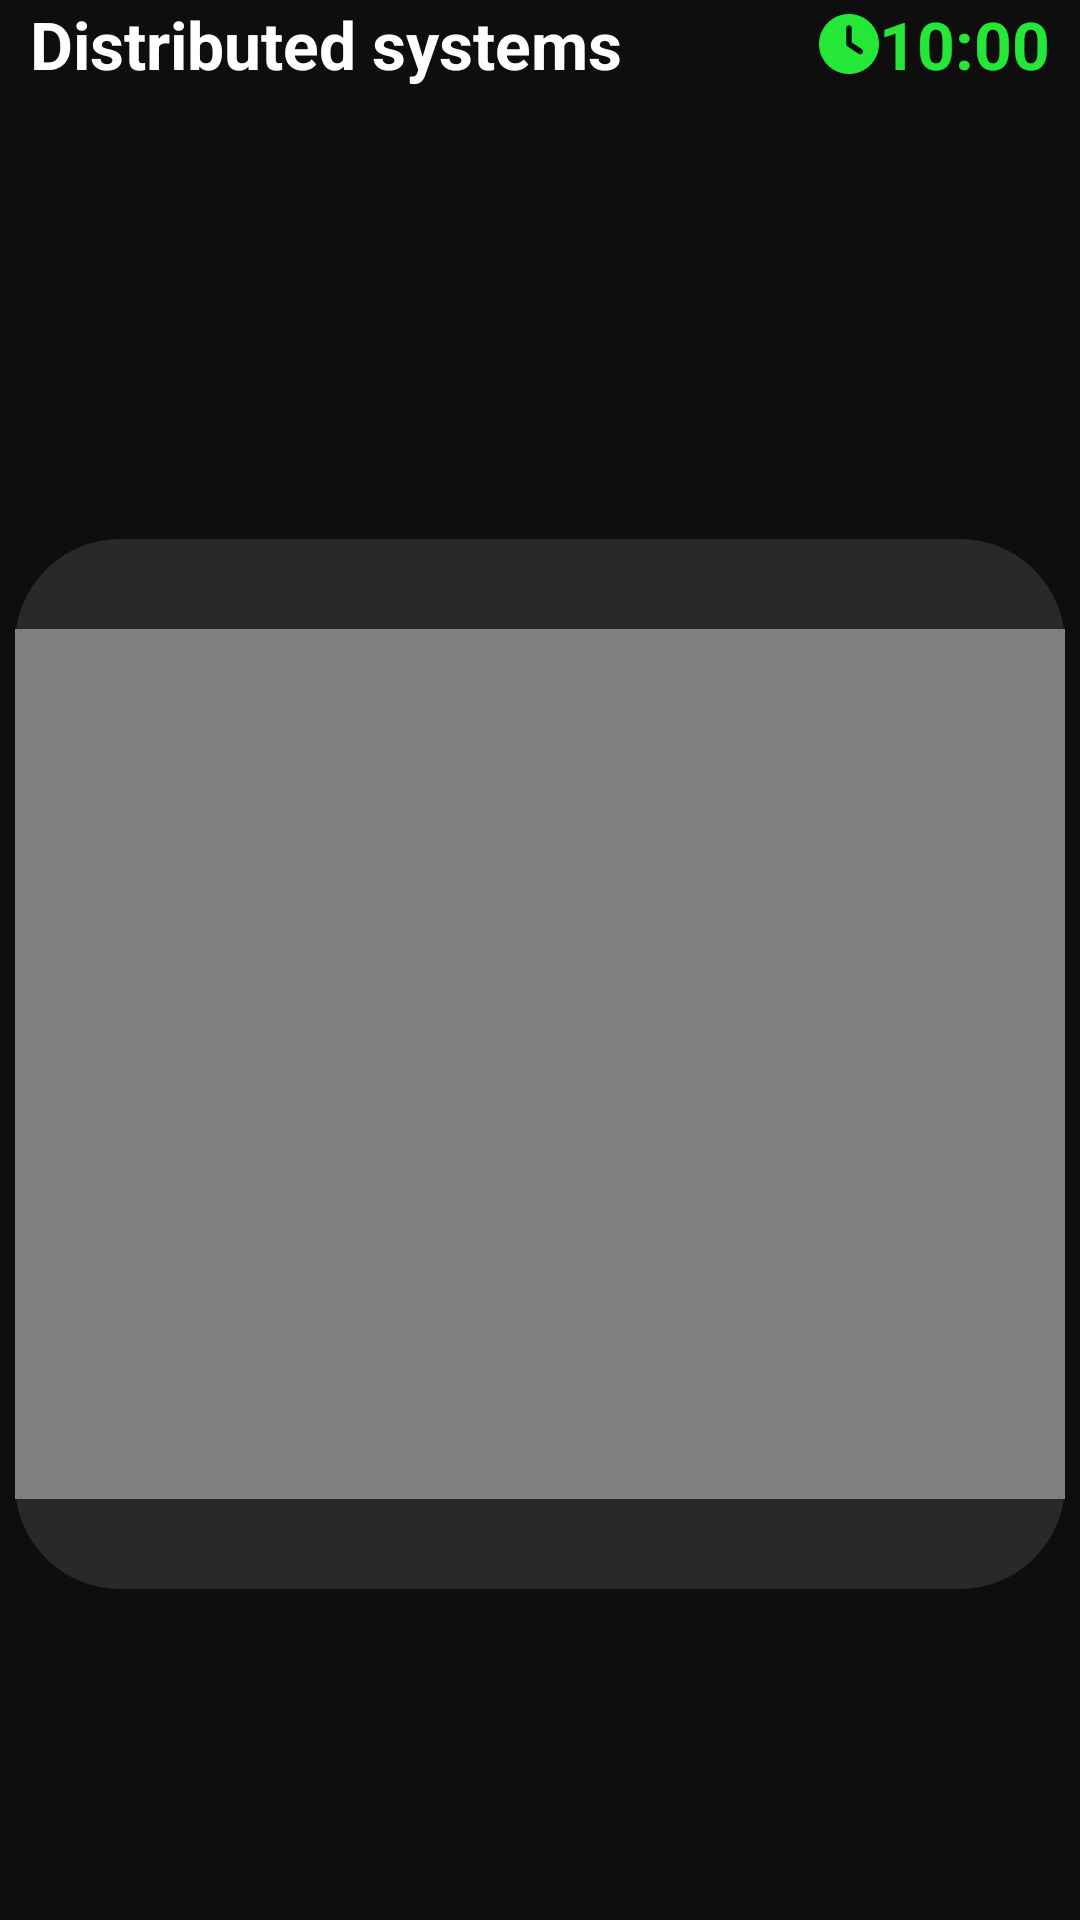

Reconstruct the res/layout file that produces this screen, plus the resources it refers to.
<!-- AndroidManifest.xml: application theme Theme.GamificationApp -->
<!-- res/layout/fragment_video.xml -->
<?xml version="1.0" encoding="utf-8"?>
<androidx.constraintlayout.widget.ConstraintLayout xmlns:android="http://schemas.android.com/apk/res/android"
    xmlns:app="http://schemas.android.com/apk/res-auto"
    xmlns:tools="http://schemas.android.com/tools"
    android:layout_width="match_parent"
    android:layout_height="match_parent"
    android:background="@color/background_black"
    android:id="@+id/id_constraint_layout_drag_and_drop"
    >
    <TextView
        android:id="@+id/id_text_view_subject"
        android:layout_width="wrap_content"
        android:layout_height="wrap_content"
        app:layout_constraintStart_toStartOf="parent"
        app:layout_constraintTop_toTopOf="parent"
        android:text="Distributed systems"
        android:textColor="@color/white"
        android:textStyle="bold"
        android:textSize="@dimen/subTitleSizeSmaller"
        android:layout_marginLeft="10dp"
        />
    <ImageView
        android:id="@+id/id_image_view_clock"
        android:layout_width="20dp"
        android:layout_height="20dp"
        android:background="@drawable/clock_icon"
        app:layout_constraintEnd_toStartOf="@id/id_text_view_clock"
        app:layout_constraintTop_toTopOf="@id/id_text_view_clock"
        app:layout_constraintBottom_toBottomOf="@id/id_text_view_clock"
        />
    <TextView
        android:id="@+id/id_text_view_clock"
        android:layout_width="wrap_content"
        android:layout_height="wrap_content"
        app:layout_constraintEnd_toEndOf="parent"
        app:layout_constraintBottom_toBottomOf="@id/id_text_view_subject"
        android:text="10:00"
        android:textStyle="bold"
        android:textColor="@color/green"
        android:textSize="@dimen/subTitleSizeSmaller"
        android:layout_marginRight="10dp"
        />
    <TextView
        android:id="@+id/id_text_view_paused"
        android:layout_width="wrap_content"
        android:layout_height="wrap_content"
        app:layout_constraintTop_toBottomOf="@id/id_text_view_clock"
        app:layout_constraintEnd_toEndOf="@id/id_text_view_clock"
        android:textColor="@color/clock_orange"
        android:textSize="22sp"
        android:textStyle="bold"/>

    <ImageView
        android:id="@+id/id_image_view_question"
        android:layout_width="match_parent"
        android:layout_height="350dp"
        app:layout_constraintTop_toBottomOf="@id/id_text_view_subject"
        app:layout_constraintStart_toStartOf="parent"
        app:layout_constraintBottom_toBottomOf="parent"
        android:src="@drawable/question_shape_2"
        app:layout_constraintEnd_toEndOf="parent"
        android:layout_marginTop="40dp"
        />
    <VideoView
        android:id="@+id/id_video_view"
        android:layout_width="350dp"
        android:layout_height="290dp"
        app:layout_constraintStart_toStartOf="@id/id_image_view_question"
        app:layout_constraintEnd_toEndOf="@id/id_image_view_question"
        app:layout_constraintTop_toTopOf="@id/id_image_view_question"
        app:layout_constraintBottom_toBottomOf="@id/id_image_view_question"/>
    <ImageView
        android:id="@+id/id_image_view_play"
        android:layout_width="0dp"
        android:layout_height="0dp"
        app:layout_constraintTop_toTopOf="@id/id_video_view"
        app:layout_constraintBottom_toBottomOf="@+id/id_video_view"
        app:layout_constraintStart_toStartOf="@id/id_video_view"
        app:layout_constraintEnd_toEndOf="@id/id_video_view"
        android:src="@drawable/circle_play_icon"
        android:visibility="invisible"
        />
    <androidx.constraintlayout.widget.Group
        android:id="@+id/id_group_confirmation"
        android:layout_width="wrap_content"
        android:layout_height="wrap_content"
        app:constraint_referenced_ids="id_image_view_confirmation,
    id_text_view_confirmation, id_button_confirmation_yes,
    id_button_confirmation_no"
        android:visibility="invisible"
        />
    <ImageView
        android:id="@+id/id_image_view_confirmation"
        android:layout_width="0dp"
        android:layout_height="350dp"
        app:layout_constraintTop_toTopOf="@id/id_image_view_question"
        app:layout_constraintBottom_toBottomOf="@id/id_image_view_question"
        app:layout_constraintEnd_toEndOf="@id/id_image_view_question"
        app:layout_constraintStart_toStartOf="@id/id_image_view_question"
        android:background="@drawable/question_shape"
        android:backgroundTint="@color/red"
        app:layout_constraintWidth_percent="1"/>
    <TextView
        android:id="@+id/id_text_view_confirmation"
        android:layout_width="0dp"
        android:layout_height="wrap_content"
        app:layout_constraintTop_toTopOf="@id/id_image_view_confirmation"
        app:layout_constraintStart_toStartOf="@id/id_image_view_confirmation"
        app:layout_constraintEnd_toEndOf="@id/id_image_view_confirmation"
        android:text="Are you sure you want to exit?"
        android:layout_marginTop="55dp"
        android:textStyle="bold"
        android:textColor="@color/white"
        android:textSize="38sp"
        android:textAlignment="center"/>
    <Button
        android:id="@+id/id_button_confirmation_yes"
        android:layout_width="wrap_content"
        android:layout_height="wrap_content"
        android:text="YES"
        android:backgroundTint="@color/yellow"
        android:textColor="@color/black"
        android:textStyle="bold"
        android:layout_marginBottom="25dp"
        android:layout_marginLeft="30dp"
        app:layout_constraintStart_toStartOf="@id/id_image_view_confirmation"
        app:layout_constraintBottom_toBottomOf="@id/id_image_view_confirmation"/>
    <Button
        android:id="@+id/id_button_confirmation_no"
        android:layout_width="wrap_content"
        android:layout_height="wrap_content"
        android:text="NO"
        android:backgroundTint="@color/yellow"
        android:textColor="@color/black"
        android:textStyle="bold"
        android:layout_marginBottom="25dp"
        android:layout_marginRight="30dp"
        app:layout_constraintEnd_toEndOf="@id/id_image_view_confirmation"
        app:layout_constraintBottom_toBottomOf="@id/id_image_view_confirmation"
        />

</androidx.constraintlayout.widget.ConstraintLayout>
<!-- resources referenced by this layout -->
<resources>
  <color name="background_black">#0E0E0E</color>
  <color name="black">#000000</color>
  <color name="clock_orange">#FFA800</color>
  <color name="green">#24E737</color>
  <color name="red">#E72424</color>
  <color name="white">#FFFFFFFF</color>
  <color name="yellow">#FEDC31</color>
  <dimen name="subTitleSizeSmaller">22sp</dimen>
  <!-- drawable circle_play_icon (drawable) -->
  <vector xmlns:android="http://schemas.android.com/apk/res/android"
      android:width="512dp"
      android:height="512dp"
      android:viewportWidth="512"
      android:viewportHeight="512">
    <path
        android:fillColor="@color/bottom_icon_grey"
        android:pathData="M512,256c0,141.4 -114.6,256 -256,256S0,397.4 0,256S114.6,0 256,0S512,114.6 512,256zM188.3,147.1c-7.6,4.2 -12.3,12.3 -12.3,20.9V344c0,8.7 4.7,16.7 12.3,20.9s16.8,4.1 24.3,-0.5l144,-88c7.1,-4.4 11.5,-12.1 11.5,-20.5s-4.4,-16.1 -11.5,-20.5l-144,-88c-7.4,-4.5 -16.7,-4.7 -24.3,-0.5z"/>
  </vector>
  <!-- drawable clock_icon (drawable) -->
  <vector xmlns:android="http://schemas.android.com/apk/res/android"
      android:width="512dp"
      android:height="512dp"
      android:viewportWidth="512"
      android:viewportHeight="512">
    <path
        android:fillColor="@color/green"
        android:pathData="M256,512C114.6,512 0,397.4 0,256S114.6,0 256,0S512,114.6 512,256s-114.6,256 -256,256zM232,120V256c0,8 4,15.5 10.7,20l96,64c11,7.4 25.9,4.4 33.3,-6.7s4.4,-25.9 -6.7,-33.3L280,243.2V120c0,-13.3 -10.7,-24 -24,-24s-24,10.7 -24,24z"/>
  </vector>
  <!-- drawable question_shape (drawable) -->
  <?xml version="1.0" encoding="utf-8"?>
  <layer-list xmlns:android="http://schemas.android.com/apk/res/android">
      <item>
          <shape android:shape="rectangle">
              <solid android:color="@color/grey"/>
              <corners
                  android:radius="15dp">
              </corners>
              <size android:width="50dp" android:height="50dp"/>
          </shape>
      </item>
  </layer-list>
  <!-- drawable question_shape_2 (drawable) -->
  <?xml version="1.0" encoding="utf-8"?>
  <layer-list xmlns:android="http://schemas.android.com/apk/res/android">
      <item>
          <shape android:shape="rectangle">
              <solid android:color="@color/grey"/>
              <corners
                  android:radius="5dp">
              </corners>
              <size android:width="50dp" android:height="50dp"/>
          </shape>
      </item>
  </layer-list>
  <style name="Theme.GamificationApp" parent="Theme.MaterialComponents.DayNight.NoActionBar">
          
          <item name="colorPrimary">@color/background_black</item>
          <item name="colorPrimaryVariant">@color/background_black</item>
          <item name="colorOnPrimary">@color/white</item>
          
          <item name="colorSecondary">@color/teal_200</item>
          <item name="colorSecondaryVariant">@color/teal_700</item>
          <item name="colorOnSecondary">@color/background_black</item>
          
          <item name="android:statusBarColor">?attr/colorPrimaryVariant</item>
          
      </style>
  <color name="bottom_icon_grey">#484848</color>
  <color name="grey">#292929</color>
  <color name="teal_200">#FF03DAC5</color>
  <color name="teal_700">#FF018786</color>
</resources>
